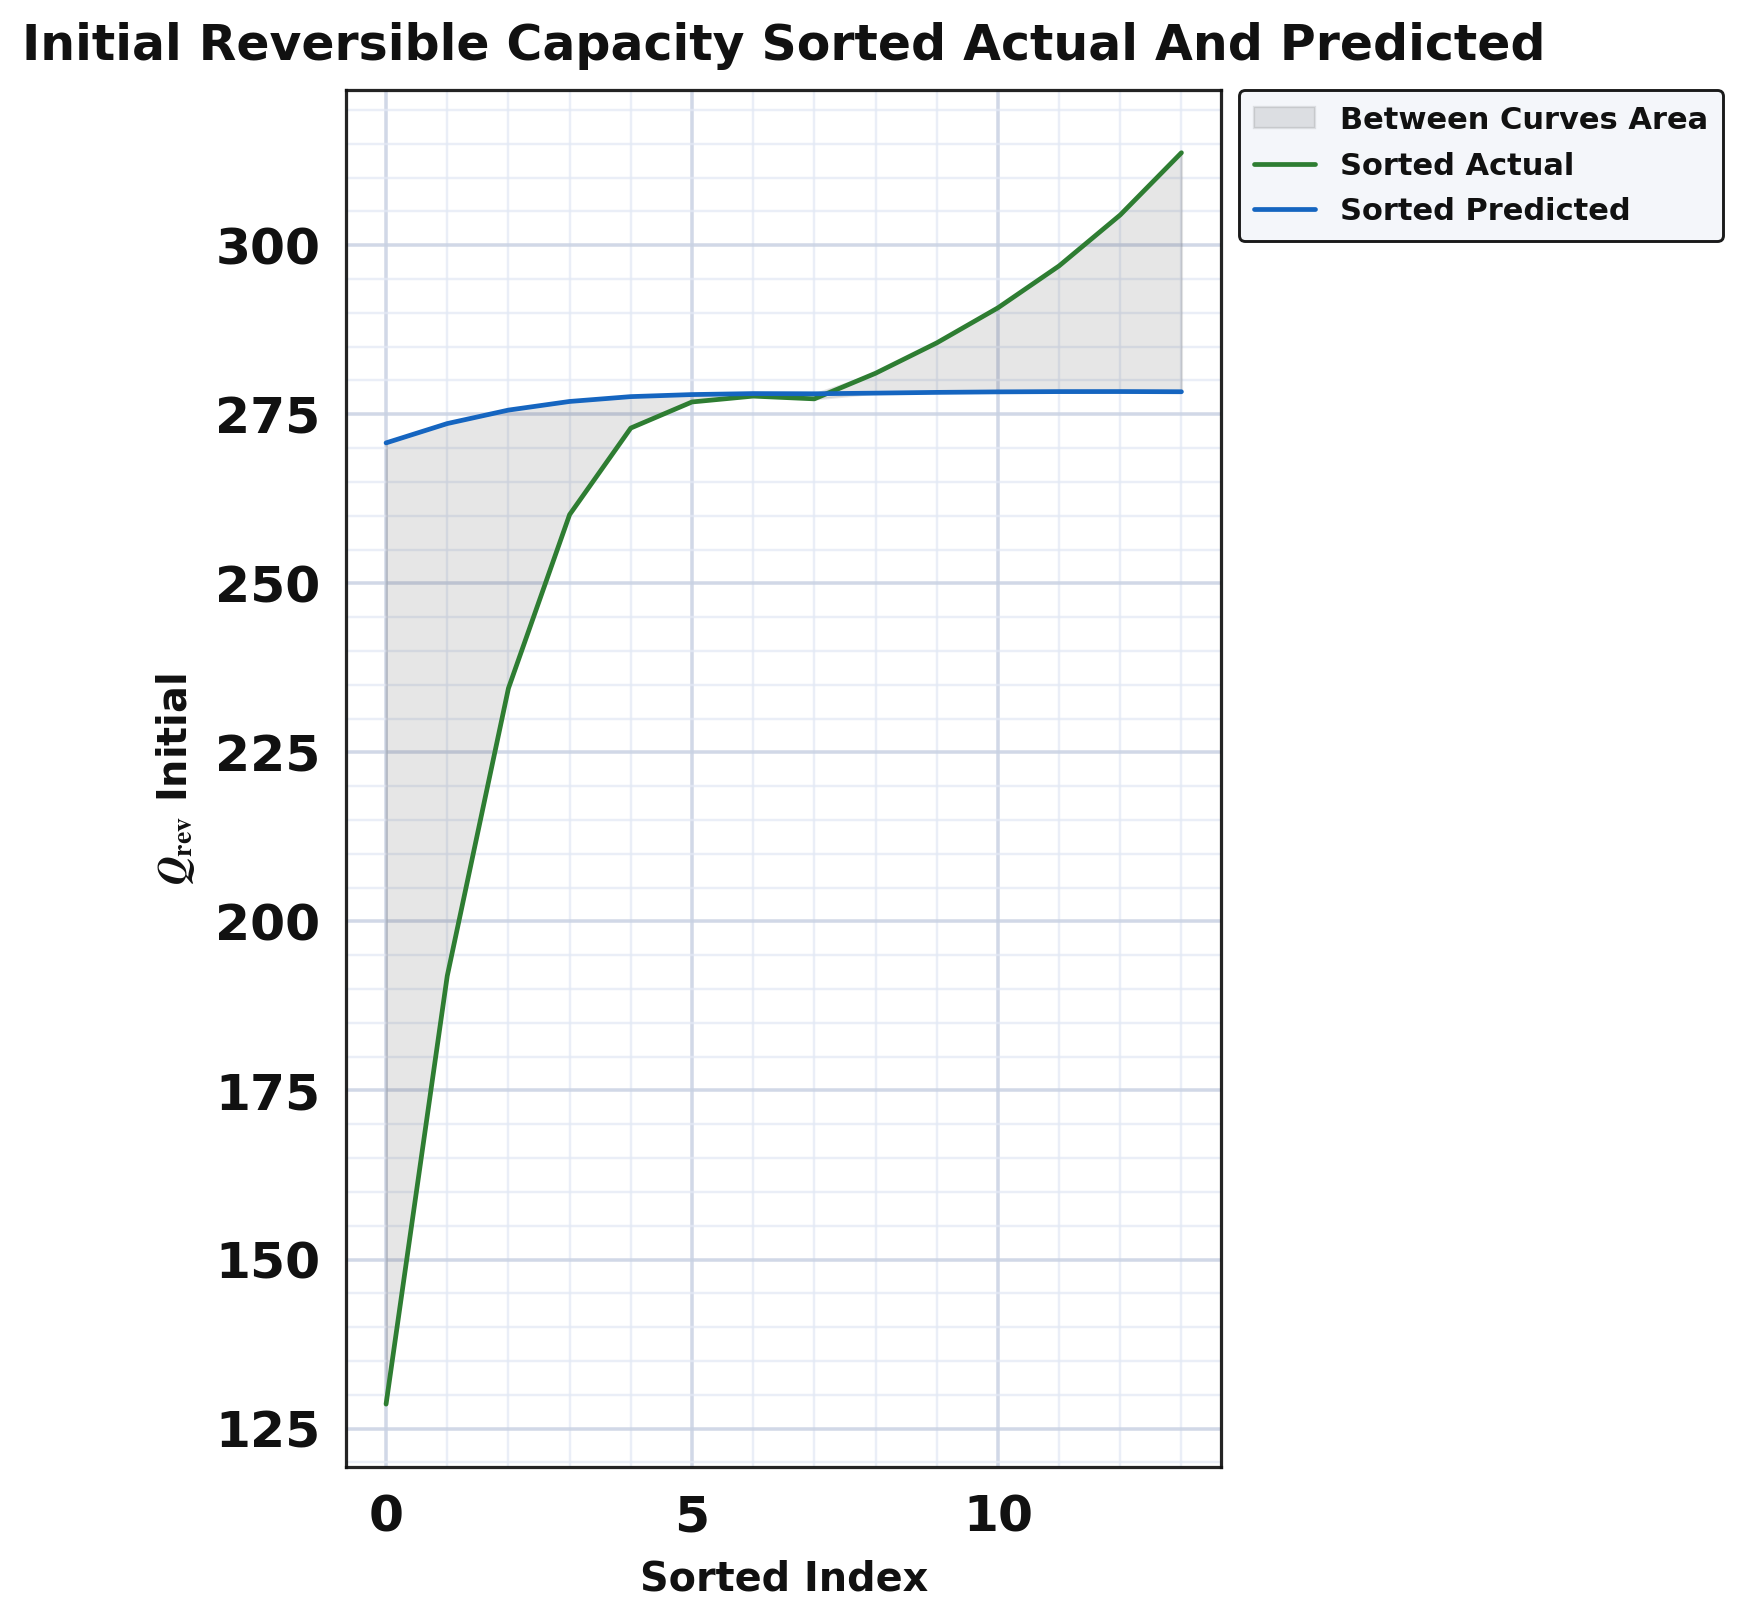

Source data for this figure (header and first rows):
series, sorted_index, sorted_actual, sorted_predicted, smoothed_actual, smoothed_predicted, between_curves_lo, between_curves_hi
sorted_curves, 0.0, 123.4, 270.7, 128.6, 270.8, 128.6, 270.8
sorted_curves, 1.0, 187.8, 273.3, 191.9, 273.6, 191.9, 273.6
sorted_curves, 2.0, 258.0, 276.2, 234.5, 275.6, 234.5, 275.6
sorted_curves, 3.0, 260.0, 277, 260.2, 276.9, 260.2, 276.9
sorted_curves, 4.0, 260.9, 277.5, 273, 277.6, 273, 277.6
sorted_curves, 5.0, 269.0, 277.5, 276.8, 277.9, 276.8, 277.9
sorted_curves, 6.0, 270.0, 277.9, 277.7, 278.1, 277.7, 278.1
sorted_curves, 7.0, 277.0, 277.9, 277.3, 278, 277.3, 278
sorted_curves, 8.0, 285.0, 278.1, 281.1, 278.1, 278.1, 281.1
sorted_curves, 9.0, 286.0, 278.3, 285.6, 278.2, 278.2, 285.6
sorted_curves, 10.0, 293.0, 278.3, 290.7, 278.3, 278.3, 290.7
sorted_curves, 11.0, 296.0, 278.3, 296.9, 278.4, 278.4, 296.9
sorted_curves, 12.0, 297.3, 278.3, 304.5, 278.4, 278.4, 304.5
sorted_curves, 13.0, 318.1, 278.3, 313.7, 278.3, 278.3, 313.7
